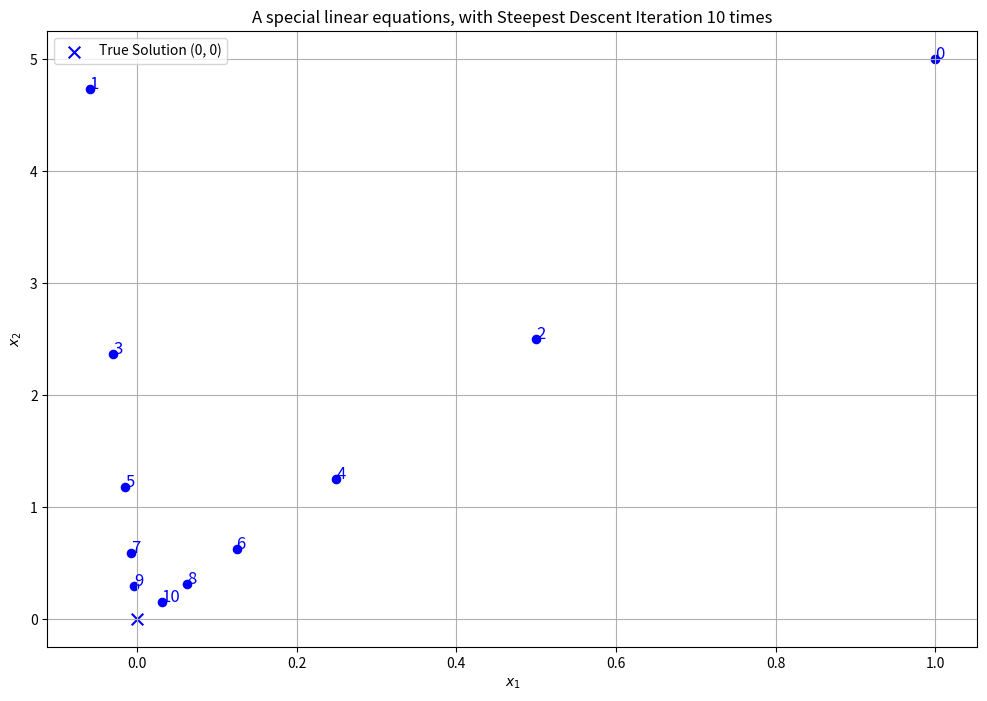

Write the Python code that produced this figure.
import numpy as np

def steepest_descent(A, b, x0, tol=1e-16, max_iter = np.inf):
    """
    use steepest descent method to solve Ax = b, A is a symmetric positive matrix
    :param A: a symmetric positive matrix
    :param b: a vector
    :param x0: initial guess
    :return: x, the solution of Ax = b, according to the tol
    :return: history, the history of the iteration
    """
    n1, n2 = A.shape
    n3 = b.shape[0]
    should_zero = np.linalg.norm(A - A.T)
    if n1 != n2 or should_zero != 0 or n1 != n3:
        print("Error: invalid input")
        return None
    r = b - np.dot(A, x0)
    x = x0
    iteration_time = 0
    history = [x0]

    while iteration_time < max_iter:
        if np.linalg.norm(r) < tol:
            break
        Ark = A @ r
        alpha = np.dot(r, r) / np.dot(r, Ark)
        x = x + alpha * r
        r = b - np.dot(A, x)
        iteration_time += 1
        history.append(x)

    return x, history

# main
A = np.array([[20, 0], [0, 1]])
b = np.array([0, 0]).T
x0 = np.array([1, 5]).T
iteration_time = 10
_ , history = steepest_descent(A, b, x0, max_iter= iteration_time)

# Plot
import matplotlib.pyplot as plt
history = np.array(history)
plt.figure(figsize=(12, 8))

# Plot the history points
for i, (x1, x2) in enumerate(history):
    plt.scatter(x1, x2, color="blue", s=35)
    plt.text(x1, x2, str(i), fontsize=12, color="blue", ha="left")

# Plot the true solution (0, 0)
plt.scatter(0, 0, color="blue", marker="x", s=70, label="True Solution (0, 0)")

# Configure the plot
plt.title(f"A special linear equations, with Steepest Descent Iteration {iteration_time} times")
plt.xlabel("$x_1$")
plt.ylabel("$x_2$")
plt.grid()
plt.legend()
plt.show()